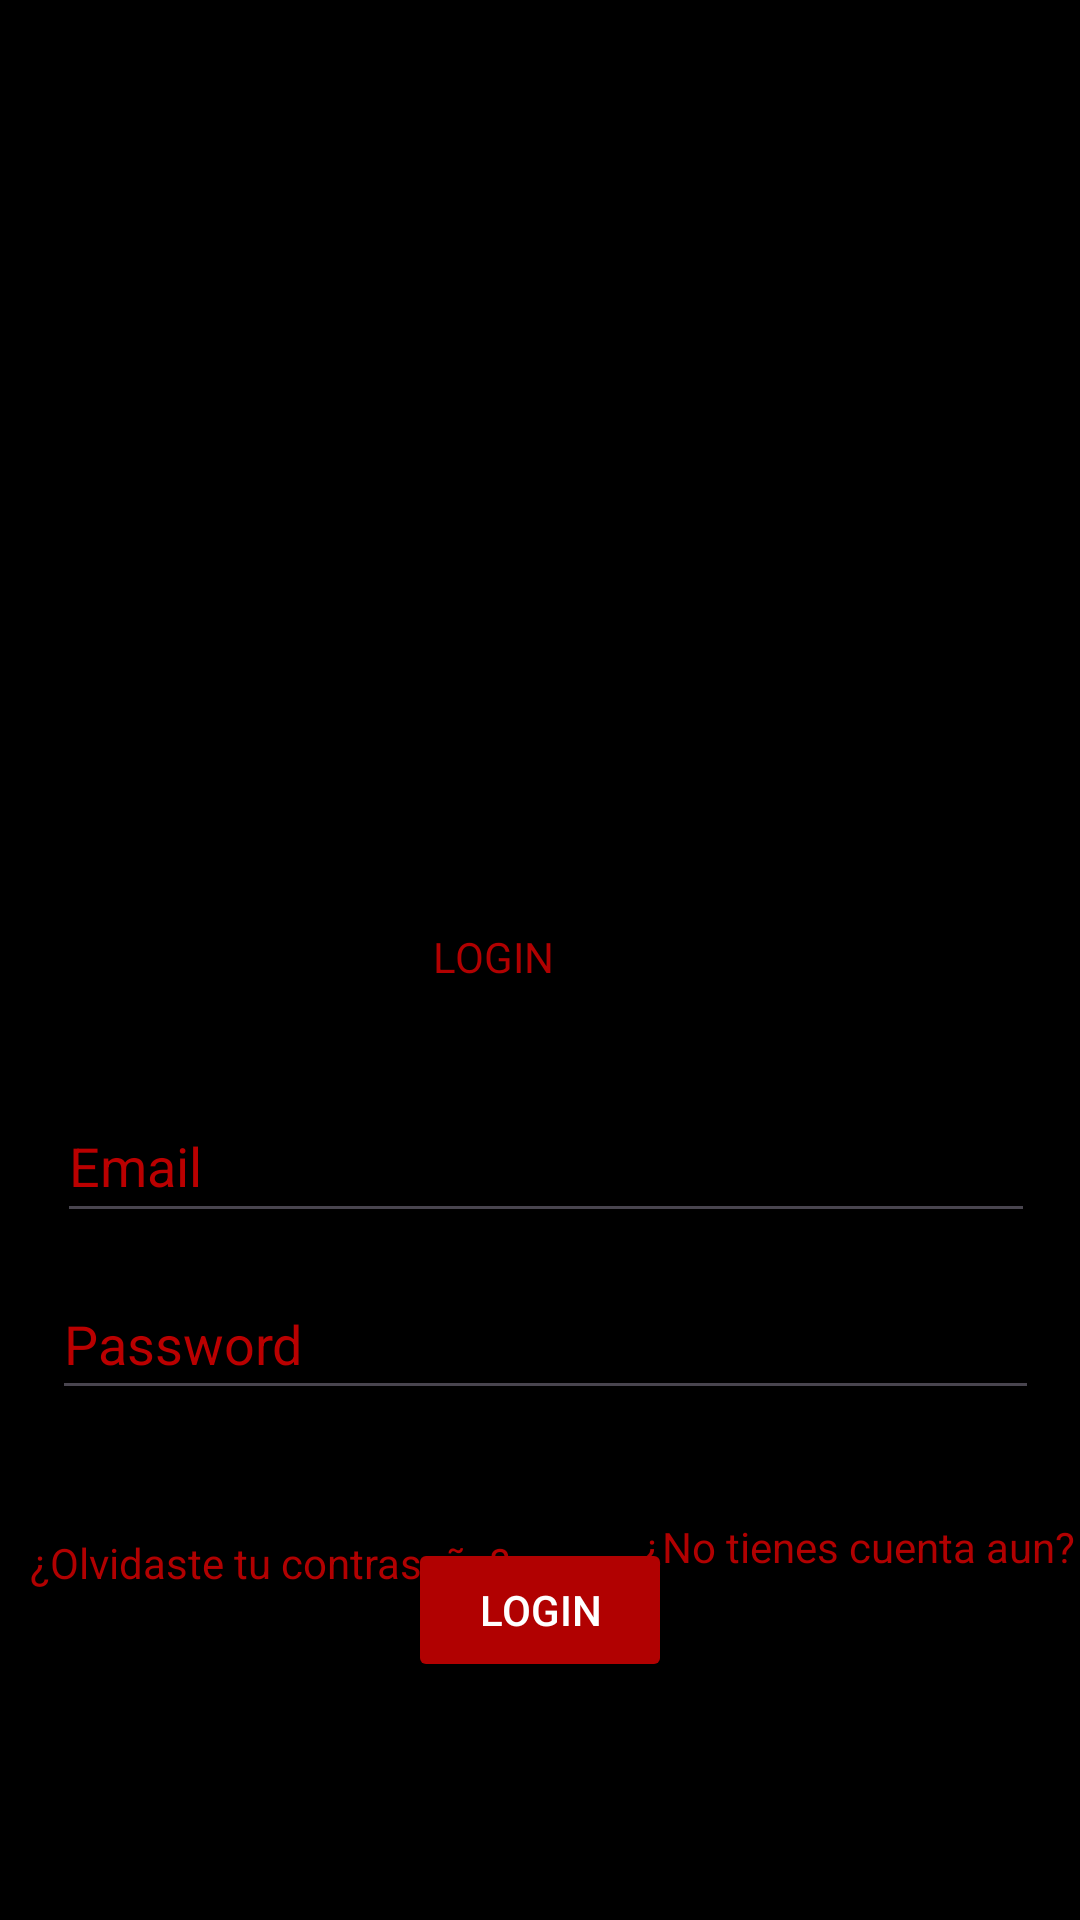

Write the Android layout XML for this screen, with the resource values it uses.
<!-- AndroidManifest.xml: application theme Theme.Trabajo1 -->
<!-- res/layout/activity_login.xml -->
<?xml version="1.0" encoding="utf-8"?>
<androidx.constraintlayout.widget.ConstraintLayout xmlns:android="http://schemas.android.com/apk/res/android"
    xmlns:app="http://schemas.android.com/apk/res-auto"
    xmlns:tools="http://schemas.android.com/tools"
    android:layout_width="match_parent"
    android:layout_height="match_parent"
    android:background="#000000"
    tools:context=".Login">


    <TextView
        android:id="@+id/title"
        android:layout_width="329dp"
        android:layout_height="48dp"
        android:layout_gravity="center"
        android:layout_marginTop="84dp"
        android:gravity="center"
        android:textColor="#B10101"
        android:text="@string/iniciosesion"
        app:layout_constraintTop_toBottomOf="@+id/imageView3"
        tools:ignore="MissingConstraints"
        tools:layout_editor_absoluteX="46dp" />


    <EditText
        android:id="@+id/username"
        android:layout_width="326dp"
        android:layout_height="48dp"
        android:layout_marginTop="68dp"
        android:hint="@string/prompt_email"
        android:textColorHint="#BA0000"
        android:inputType="textEmailAddress"
        android:selectAllOnFocus="true"
        app:layout_constraintEnd_toEndOf="parent"
        app:layout_constraintHorizontal_bias="0.555"
        app:layout_constraintStart_toStartOf="parent"
        app:layout_constraintTop_toTopOf="@+id/title" />

    <EditText
        android:id="@+id/password"
        android:layout_width="329dp"
        android:layout_height="47dp"
        android:layout_marginTop="12dp"
        android:textColorHint="#BA0000"
        android:hint="@string/prompt_password"
        android:imeActionLabel="@string/action_sign_in_short"
        android:imeOptions="actionDone"
        android:inputType="textPassword"
        android:selectAllOnFocus="true"
        app:layout_constraintEnd_toEndOf="parent"
        app:layout_constraintHorizontal_bias="0.56"
        app:layout_constraintStart_toStartOf="parent"
        app:layout_constraintTop_toBottomOf="@+id/username"
        tools:ignore="TouchTargetSizeCheck" />

    <TextView
        android:id="@+id/Recuperar"
        android:layout_width="180dp"
        android:layout_height="30dp"
        android:layout_marginTop="36dp"
        android:gravity="center"
        android:text="@string/Recuperar"
        android:textColor="#B10101"
        android:layout_marginRight="10dp"
        app:layout_constraintTop_toBottomOf="@+id/password"
        tools:layout_editor_absoluteX="16dp"
        tools:ignore="MissingConstraints" />

    <TextView
        android:id="@+id/Crear"
        android:layout_width="180dp"
        android:layout_height="30dp"
        android:layout_marginStart="16dp"
        android:layout_marginTop="36dp"
        android:text="@string/Crear"
        android:textAlignment="center"
        android:textColor="#B10101"
        app:layout_constraintStart_toEndOf="@+id/Recuperar"
        app:layout_constraintTop_toBottomOf="@+id/password"
        tools:ignore="MissingConstraints" />

    <Button
        android:id="@+id/login2"
        android:layout_width="wrap_content"
        android:layout_height="wrap_content"
        android:layout_gravity="start"
        android:layout_marginTop="16dp"
        android:layout_marginBottom="64dp"
        android:backgroundTint="#B10101"
        android:text="@string/iniciosesion"
        android:textColor="@color/white"
        app:layout_constraintBottom_toBottomOf="parent"
        app:layout_constraintEnd_toEndOf="parent"
        app:layout_constraintStart_toStartOf="parent"
        app:layout_constraintTop_toBottomOf="@+id/password"
        app:layout_constraintVertical_bias="0.636" />

    <ImageView
        android:id="@+id/imageView3"
        android:layout_width="417dp"
        android:layout_height="159dp"
        android:layout_marginTop="52dp"
        app:layout_constraintEnd_toEndOf="parent"
        app:layout_constraintTop_toTopOf="parent"
        app:srcCompat="@drawable/logo"
        tools:ignore="MissingConstraints" />
</androidx.constraintlayout.widget.ConstraintLayout>
<!-- resources referenced by this layout -->
<resources>
  <string name="Crear">¿No tienes cuenta aun?</string>
  <string name="Recuperar">¿Olvidaste tu contraseña?</string>
  <string name="action_sign_in_short">Sign in</string>
  <string name="iniciosesion">LOGIN</string>
  <string name="prompt_email">Email</string>
  <string name="prompt_password">Password</string>
  <style name="Theme.Trabajo1" parent="Base.Theme.Trabajo1" />
  <style name="Base.Theme.Trabajo1" parent="Theme.Material3.DayNight.NoActionBar">
          
          
      </style>
  <!-- not gathered from this repository: default colours our renderer supplied (Android Studio template values) -->
  <color name="white">#FFFFFFFF</color>
</resources>
